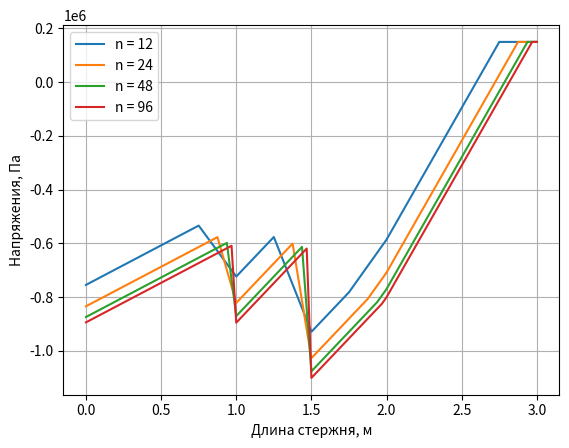
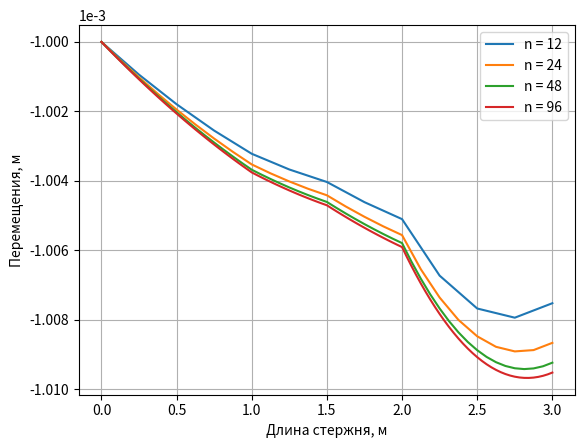

The matplotlib source for these figures, in order:
import matplotlib.pyplot as plt
import numpy as np
from scipy import integrate

def e(x):
    if x <= L / 3:
        return E1
    elif L / 3 < x <= 2 * L / 3:
        return E2
    else:
        return E3


def p(x):
    if x <= L / 3:
        return P1
    elif L / 3 < x <= (2 * L) / 3:
        return P2
    else:
        return P3

def delta(x):
    if abs(x) <= EPS:
        return 1
    else:
        return 0
def a(x):
    return 1/e(x)
def hev(x):
    if x >= 0:
        return 1
    else:
        return 0


EPS = 1e-3
E1 = 2 * 10 ** 11
E2 = 4 * 10 ** 11
E3 = 9 * 10 ** 10
P1 = 30000
P2 = 60000
P3 = 100000
n = 12
L = 3
u0 = 0.001
q = 150000
q1 = 300000
q2 = 500000
g = 9.81
U = []
legend = []
h = []
ax1 = plt.figure()
ax2 = plt.figure()
for k in range(4):
    K = np.zeros((n + 1, n + 1))
    F = np.zeros((n + 1, 1))
    x_i = np.linspace(0, L, n + 1)
    sigma = np.zeros(n + 1)
    h.append(L/n)
    for i in range(1, n):
        K[i][i - 1] = 1/integrate.quad(a, x_i[i - 1], x_i[i])[0]
        K[i][i] = -1/integrate.quad(a, x_i[i - 1], x_i[i])[0] - 1/integrate.quad(a, x_i[i], x_i[i + 1])[0]
        K[i][i + 1]  = 1/integrate.quad(a, x_i[i], x_i[i + 1])[0]
        x1 = x_i[i] - h[k]/2
        x2 = x_i[i] + h[k]/2
        # K[i][i-1] = e(x1)
        # K[i][i] = -e(x1) - e(x2)
        # K[i][i + 1] = e(x2)
        F[i][0] = g * integrate.quad(p, x1, x2)[0] - q1 * delta(x_i[i] - L/3)  - q2 * delta(x_i[i] - L/2)

    K[0][0] = 1
    K[n][n - 1] = -1/integrate.quad(a, x_i[n - 1], x_i[n])[0]
    K[n][n] = 1/integrate.quad(a, x_i[n - 1], x_i[n])[0]
    F[0][0] = -u0
    F[n][0] = q
    U.append(np.linalg.solve(K, F).transpose()[0])
    for j in range(0, len(sigma) - 1):
        sigma[j] = 1 / integrate.quad(a, x_i[j], x_i[j + 1])[0] * (U[k][j + 1] - U[k][j])
    #sigma[0] = e(x_i[0]) * (U[k][1] - U[k][0]) / h[k]
    sigma[n] = e(x_i[n]) * (U[k][n] - U[k][n - 1]) / h[k]

    plt.figure(ax1)
    plt.plot(x_i, U[k])
    plt.figure(ax2)
    plt.plot(x_i, sigma)

    legend.append(f'n = {n}')
    n *= 2

g = []
for j in range(len(U)-1):
    g0 = 0
    for i in range(len(U[j]) - 1):
        g0 += (U[j][i] - U[j+1][2 * i])**2 * h[j]
    g.append(g0)
for i in range(len(g)):
        print(f'{np.sqrt(g[i]):.3e}')

plt.xlabel('Длина стержня, м')
plt.ylabel('Напряжения, Па')
plt.ticklabel_format(axis='y', scilimits=(0, 0))
plt.legend(legend)
plt.grid()
plt.figure(ax1)
plt.xlabel('Длина стержня, м')
plt.ylabel('Перемещения, м')
plt.ticklabel_format(axis='y', scilimits=(0, 0))
plt.grid()
plt.legend(legend)
plt.show()
